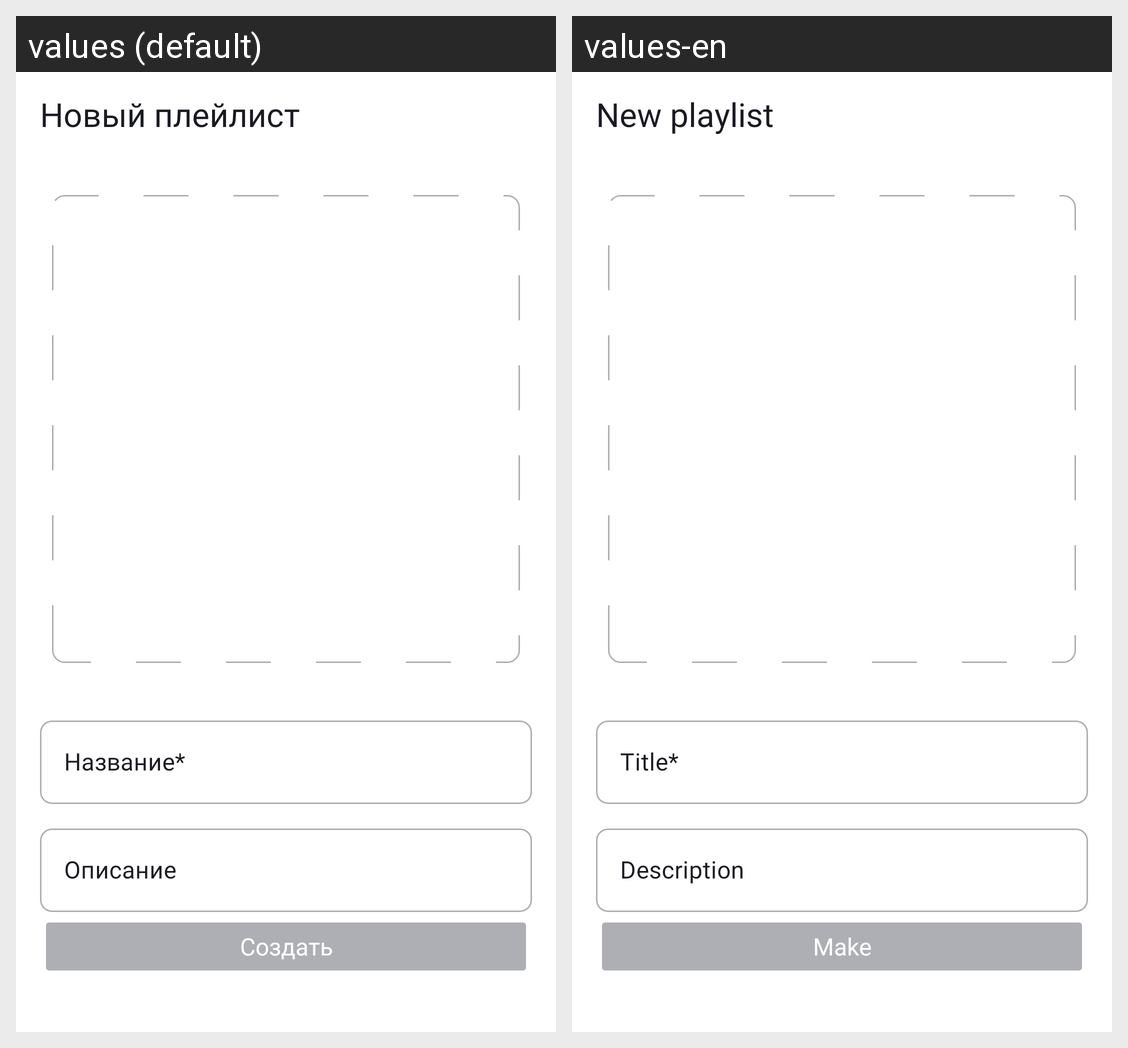

Here is an Android app screen in its default locale and in the app's own translations. Write out the translated-string differences for the strings that appear on this screen.
Android screen res/layout/fragment_make_playlist.xml rendered under 2 locales, left to right: values (default), values-en. Device: Nexus 5 (rendered at 1080×1920; each locale shown at half size, 540×960, under a caption strip naming it); theme Theme.PlaylistMaker.
Strings drawn on this screen, with the default value and each locale's value (text and hints the layout hard-codes, and strings that could not be matched under every locale, appear in the picture but are not listed):

new_playlist
  values: Новый плейлист
  values-en: New playlist

title
  values: Название*
  values-en: Title*

description
  values: Описание
  values-en: Description

make
  values: Создать
  values-en: Make
